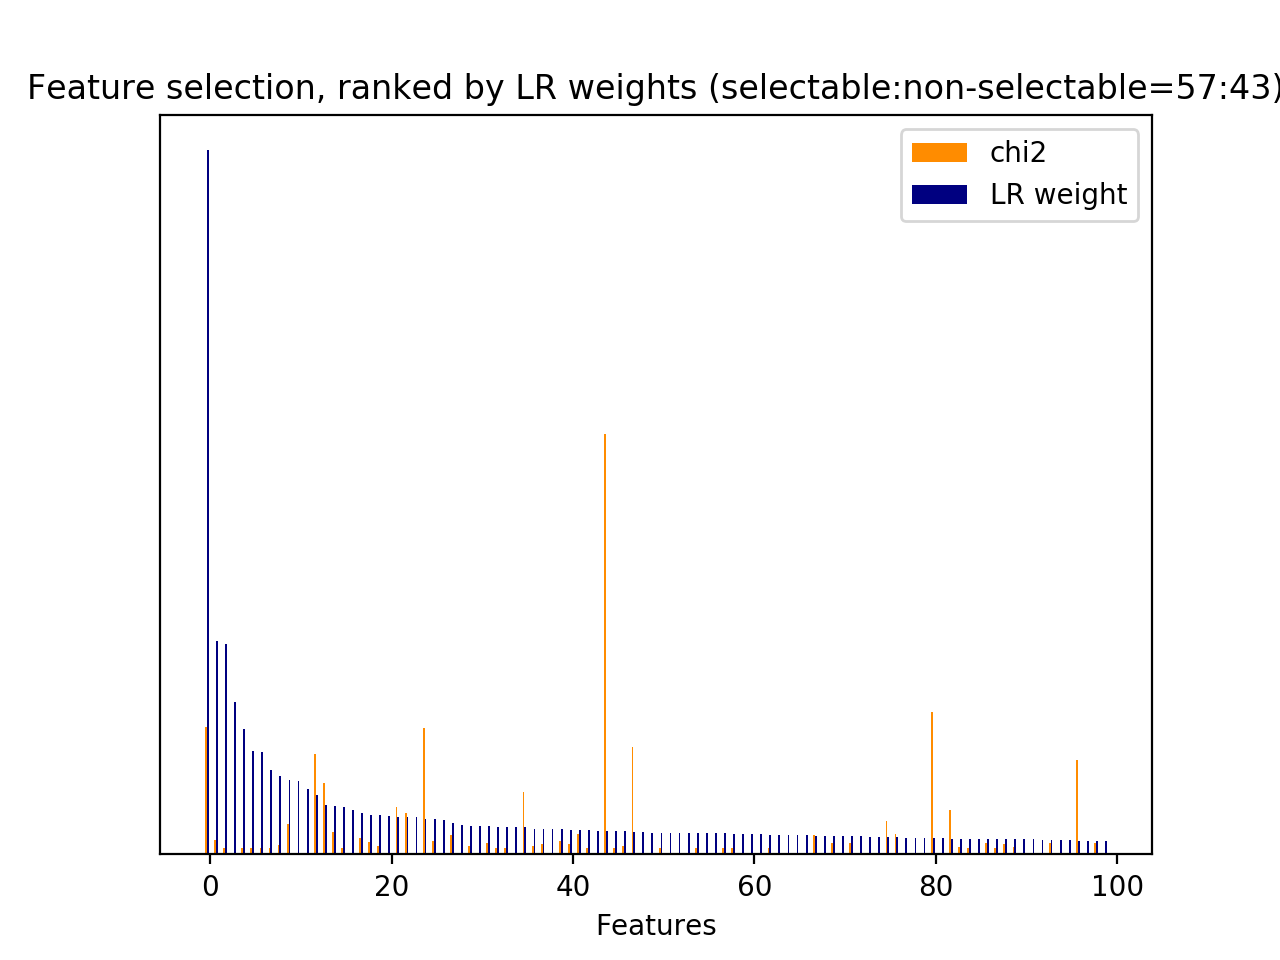

The file beside this chart, header and first rows:
id, name, prefix, chi2, chi2_rank, clf_weight, clf_weight_rank
0, 1, b'1-utterance_length.current_user_uttera…, 223.8, 48, 0.0038, 410
4, 2.1, b'2.1-user_action_words.current_user_utt…, 31.91, 301, 0.0032, 439
6, 2.1, b'2.1-user_action_words.current_user_utt…, 15.33, 644, 0.0000, 1254
7, 2.1, b'2.1-user_action_words.current_user_utt…, 117.9, 94, 0.0000, 1588
12, 2.1, b'2.1-user_action_words.current_user_utt…, 23.88, 465, 0.0011, 703
17, 2.1, b'2.1-user_action_words.current_user_utt…, 70.44, 143, 0.0252, 75
18, 2.1, b'2.1-user_action_words.current_user_utt…, 17.82, 543, 0.0014, 649
24, 2.1, b'2.1-user_action_words.current_user_utt…, 22.03, 482, 0.0000, 1592
30, 3, b'3-time_feature__end_of_session', 272.2, 35, 1, 0
31, 3, b'3-time_feature__start_of_session', 94.28, 110, 0.0224, 82
32, 3, b'3-time_feature__time_ratio', 44.25, 199, 0.0008, 762
33, 3, b'3-time_feature__turns_from_start', 229.2, 46, 0.0322, 47
34, 3, b'3-time_feature__turns_to_end', 671.9, 10, 0.0137, 152
35, 1, b'1-utterance_length.next_system_utteran…, 897.9, 8, 0.0331, 44
36, 1, b'1-utterance_length.next_user_utterance…, 285.2, 32, 0.0160, 128
43, 2.1, b'2.1-user_action_words.next_user_uttera…, 43.21, 200, 0.0001, 1109
52, 2.1, b'2.1-user_action_words.next_user_uttera…, 29.7, 326, 0.0000, 1258
61, 2.1, b'2.1-user_action_words.next_user_uttera…, 17.91, 541, 0.0001, 1082
62, 2.2, b'2.2-#user_action_words.next_user_utter…, 50.05, 185, 0.0147, 140
72, 5, b'5-phrase_feature__noun_phrases__curren…, 14.22, 885, 0.0040, 395
95, 5, b'5-phrase_feature__noun_phrases__curren…, 14.22, 884, 0.0000, 1323
108, 5, b'5-phrase_feature__noun_phrases__curren…, 14.22, 883, 0.0000, 1349
120, 5, b'5-phrase_feature__noun_phrases__curren…, 14.22, 882, 0.0013, 661
129, 5, b'5-phrase_feature__noun_phrases__curren…, 14.22, 881, 0.0054, 331
141, 5, b'5-phrase_feature__noun_phrases__curren…, 14.22, 880, 0.0005, 868
142, 5, b'5-phrase_feature__noun_phrases__curren…, 14.22, 879, 0.0017, 594
159, 5, b'5-phrase_feature__noun_phrases__curren…, 32.26, 297, 0.0012, 683
162, 5, b'5-phrase_feature__noun_phrases__curren…, 14.22, 878, 0.0024, 522
167, 5, b'5-phrase_feature__noun_phrases__curren…, 14.22, 877, 0.0000, 1269
173, 5, b'5-phrase_feature__noun_phrases__curren…, 14.22, 876, 0.0000, 1613
176, 5, b'5-phrase_feature__noun_phrases__curren…, 19.52, 511, 0.0005, 858
177, 5, b'5-phrase_feature__noun_phrases__curren…, 19.52, 512, 0.0023, 525
210, 5, b'5-phrase_feature__noun_phrases__curren…, 17.76, 556, 0.0000, 1568
215, 5, b'5-phrase_feature__noun_phrases__curren…, 14.22, 875, 0.0000, 1374
216, 5, b'5-phrase_feature__noun_phrases__curren…, 14.22, 874, 0.0043, 381
217, 5, b'5-phrase_feature__noun_phrases__curren…, 14.22, 873, 0.0153, 136
249, 5, b'5-phrase_feature__noun_phrases__curren…, 37.12, 260, 0.0000, 1306
257, 5, b'5-phrase_feature__noun_phrases__curren…, 14.22, 872, 0.0005, 854
276, 5, b'5-phrase_feature__noun_phrases__curren…, 17.33, 568, 0.0000, 1402
300, 5, b'5-phrase_feature__noun_phrases__curren…, 14.22, 870, 0.0013, 658
343, 5, b'5-phrase_feature__noun_phrases__curren…, 36.22, 273, 0.0001, 1132
409, 5, b'5-phrase_feature__noun_phrases__curren…, 14.22, 855, 0.0000, 1362
426, 5, b'5-phrase_feature__noun_phrases__curren…, 14.22, 869, 0.0028, 486
485, 5, b'5-phrase_feature__noun_phrases__curren…, 14.22, 868, 0.0044, 374
488, 5, b'5-phrase_feature__noun_phrases__curren…, 28.43, 351, 0.0000, 1564
498, 5, b'5-phrase_feature__noun_phrases__curren…, 15.42, 643, 0.0006, 803
518, 5, b'5-phrase_feature__noun_phrases__curren…, 14.9, 662, 0.0004, 896
582, 5, b'5-phrase_feature__noun_phrases__curren…, 14.22, 867, 0.0000, 1553
583, 5, b'5-phrase_feature__noun_phrases__curren…, 14.22, 866, 0.0003, 941
625, 5, b'5-phrase_feature__noun_phrases__curren…, 14.9, 653, 0.0015, 623
631, 5, b'5-phrase_feature__noun_phrases__curren…, 24.15, 426, 0.0001, 1088
641, 5, b'5-phrase_feature__noun_phrases__curren…, 22.14, 481, 0.0001, 1211
707, 5, b'5-phrase_feature__noun_phrases__curren…, 14.22, 865, 0.0016, 607
713, 5, b'5-phrase_feature__noun_phrases__curren…, 14.9, 660, 0.0000, 1573
720, 5, b'5-phrase_feature__noun_phrases__curren…, 14.22, 864, 0.0067, 293
756, 5, b'5-phrase_feature__noun_phrases__curren…, 14.22, 863, 0.0000, 1575
815, 5, b'5-phrase_feature__noun_phrases__curren…, 24.15, 432, 0.0005, 857
868, 5, b'5-phrase_feature__noun_phrases__curren…, 21.65, 489, 0.0361, 37
912, 5, b'5-phrase_feature__noun_phrases__curren…, 98.94, 106, 0.0002, 1016
935, 5, b'5-phrase_feature__noun_phrases__curren…, 17.09, 603, 0.0014, 647
... 1,877 more rows
